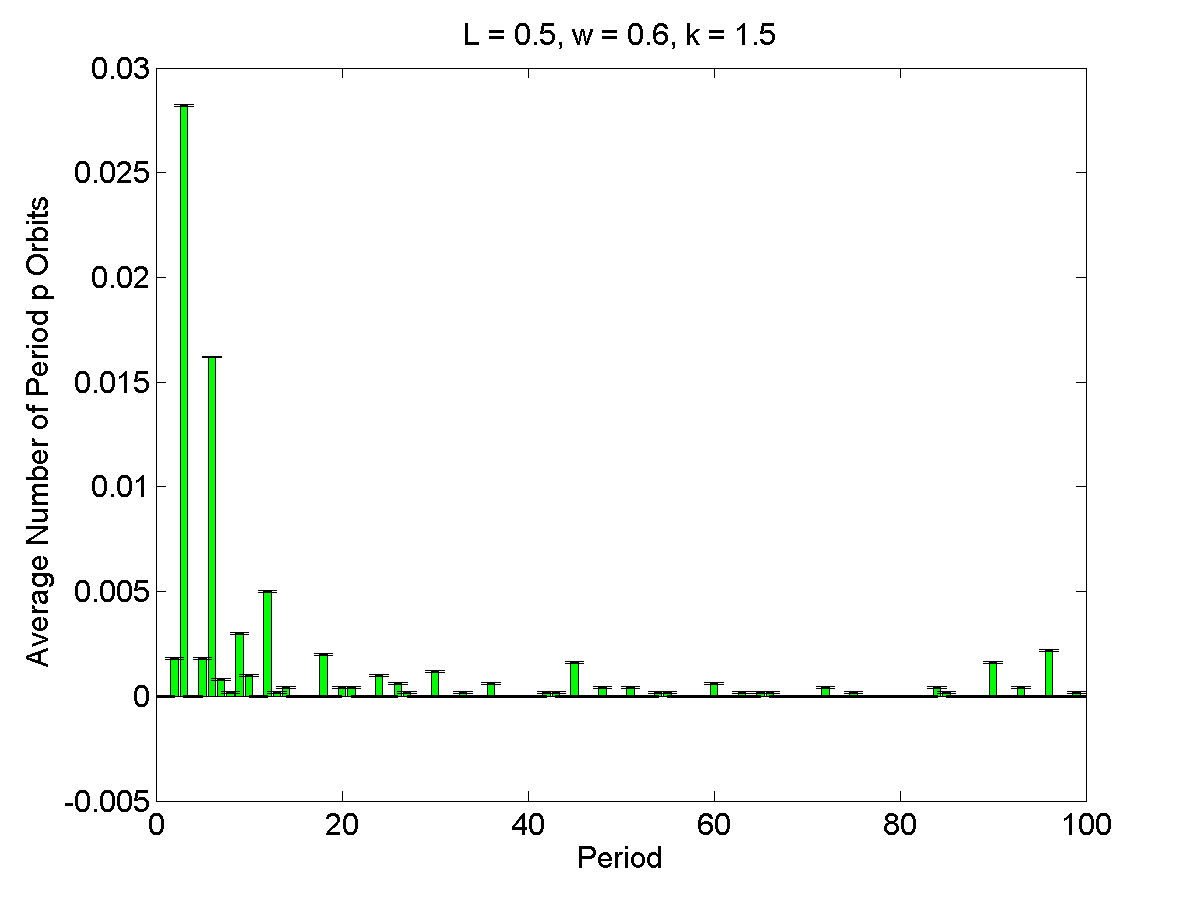

Source data for this figure (header and first rows):
1, 0, 4.6336e-05
2, 0.0018, 4.6336e-05
3, 0.0282, 4.6336e-05
4, 0, 4.6336e-05
5, 0.0018, 4.6336e-05
6, 0.0162, 4.6336e-05
7, 0.0008, 4.6336e-05
8, 0.0002, 4.6336e-05
9, 0.003, 4.6336e-05
10, 0.001, 4.6336e-05
11, 0, 4.6336e-05
12, 0.005, 4.6336e-05
13, 0.0002, 4.6336e-05
14, 0.0004, 4.6336e-05
15, 0, 4.6336e-05
16, 0, 4.6336e-05
17, 0, 4.6336e-05
18, 0.002, 4.6336e-05
19, 0, 4.6336e-05
20, 0.0004, 4.6336e-05
21, 0.0004, 4.6336e-05
22, 0, 4.6336e-05
23, 0, 4.6336e-05
24, 0.001, 4.6336e-05
25, 0, 4.6336e-05
26, 0.0006, 4.6336e-05
27, 0.0002, 4.6336e-05
28, 0, 4.6336e-05
29, 0, 4.6336e-05
30, 0.0012, 4.6336e-05
31, 0, 4.6336e-05
32, 0, 4.6336e-05
33, 0.0002, 4.6336e-05
34, 0, 4.6336e-05
35, 0, 4.6336e-05
36, 0.0006, 4.6336e-05
37, 0, 4.6336e-05
38, 0, 4.6336e-05
39, 0, 4.6336e-05
40, 0, 4.6336e-05
41, 0, 4.6336e-05
42, 0.0002, 4.6336e-05
43, 0.0002, 4.6336e-05
44, 0, 4.6336e-05
45, 0.0016, 4.6336e-05
46, 0, 4.6336e-05
47, 0, 4.6336e-05
48, 0.0004, 4.6336e-05
49, 0, 4.6336e-05
50, 0, 4.6336e-05
51, 0.0004, 4.6336e-05
52, 0, 4.6336e-05
53, 0, 4.6336e-05
54, 0.0002, 4.6336e-05
55, 0.0002, 4.6336e-05
56, 0, 4.6336e-05
57, 0, 4.6336e-05
58, 0, 4.6336e-05
59, 0, 4.6336e-05
60, 0.0006, 4.6336e-05
61, 0, 4.6336e-05
... 39 more rows
